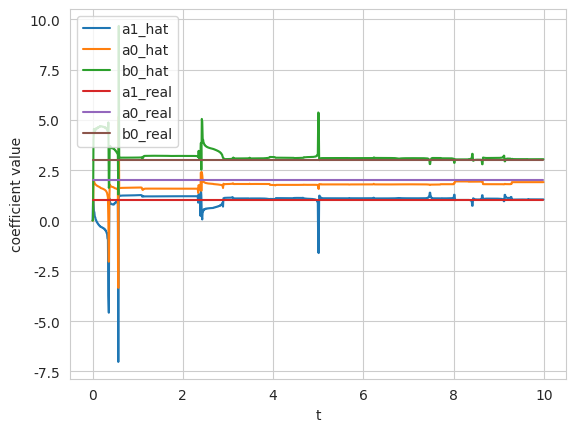

This chart was generated by the following Python code:
## Recursive Least Squares

import numpy as np
import matplotlib.pyplot as plt
import seaborn as sns
sns.set_style("whitegrid")

m = 3  # number of parameters
n = 1000  # iterations

c = [1.,2.,3.]  # real coefficients
c_h = np.zeros(m)  # c_hat - estimated parameters
t = 0
Ts = 0.01
delta = .000001
P = 1/delta * np.eye(m)
q = np.zeros(m)

t_vec = np.zeros(n)
c_hvec = np.zeros((n,m))
c_vec = np.zeros((n,m))

for k in range(n):
    t = k * Ts
    u = np.sin(0.01*t) + np.sin(0.1*t) + np.sin(t) + np.sin(10.*t)

    q = np.hstack( (u, q[:-1]) )   # q update, shift previous values over
    d = q @ c

    kal = P @ q / (1 + q.T @ P @ q)
    e = d - q @ c_h

    c_h = c_h + kal * e
    P = P - kal * q @ P

    t_vec[k] = t
    c_hvec[k] = c_h

print('c_h=\n',c_h)

#### Plotting
c_vec[:,0] = c[0]
c_vec[:,1] = c[1]
c_vec[:,2] = c[2]

fig = plt.figure(dpi=150)
plt.plot(t_vec, c_hvec[:,0], label='a1_hat')
plt.plot(t_vec, c_hvec[:,1], label='a0_hat')
plt.plot(t_vec, c_hvec[:,2], label='b0_hat')

plt.plot(t_vec, c_vec[:,0], label='a1_real')
plt.plot(t_vec, c_vec[:,1], label='a0_real')
plt.plot(t_vec, c_vec[:,2], label='b0_real')

plt.legend(loc='upper left')
plt.xlabel('t')
plt.ylabel('coefficient value')
plt.show()
